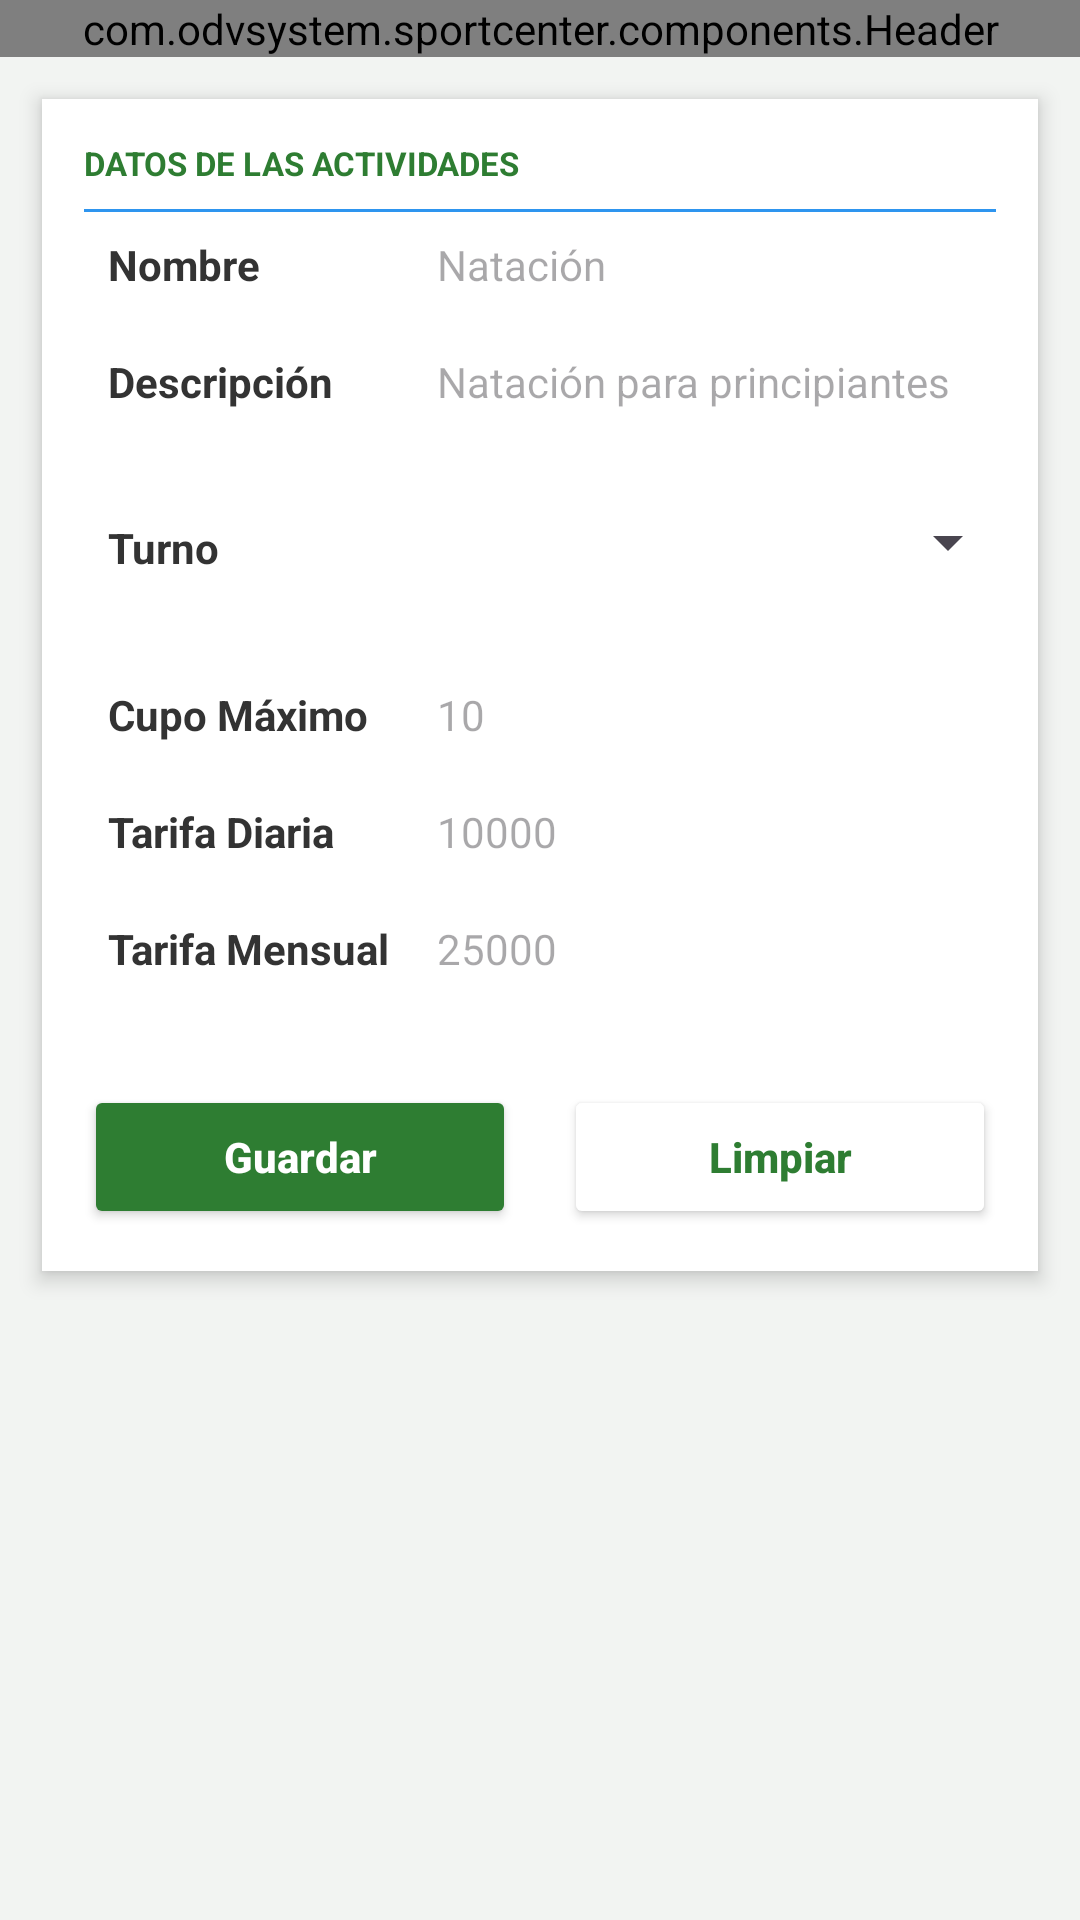

The Android layout XML behind this screen, and the referenced resources:
<!-- AndroidManifest.xml: application theme Theme.SportCenter -->
<!-- res/layout/activity_nueva_actividad.xml -->
<?xml version="1.0" encoding="utf-8"?>
<LinearLayout
    xmlns:android="http://schemas.android.com/apk/res/android"
    android:id="@+id/main"
    android:layout_width="match_parent"
    android:layout_height="match_parent"
    android:orientation="vertical"
    android:background="#F2F4F2">

    <com.odvsystem.sportcenter.components.Header
        android:id="@+id/encabezado"
        android:layout_width="match_parent"
        android:layout_height="wrap_content" />
    

    <ScrollView
        android:layout_width="match_parent"
        android:layout_height="match_parent">

        <LinearLayout
            android:layout_width="match_parent"
            android:layout_height="wrap_content"
            android:layout_margin="14dp"
            android:background="#FFFFFF"
            android:elevation="4dp"
            android:orientation="vertical"
            android:padding="14dp">

            
            <TextView
                android:layout_width="match_parent"
                android:layout_height="wrap_content"
                android:text="DATOS DE LAS ACTIVIDADES"
                android:textColor="#2E7D32"
                android:textSize="11sp"
                android:textStyle="bold"
                android:paddingBottom="8dp" />

            
            <View
                android:layout_width="match_parent"
                android:layout_height="1dp"
                android:background="@color/linea_divisora" />

            
            <TableLayout
                android:layout_width="match_parent"
                android:layout_height="wrap_content"
                android:stretchColumns="1">

                
                <TableRow
                    android:padding="8dp"
                    android:background="@android:color/white">
                    <TextView
                        android:text="Nombre"
                        android:textStyle="bold"
                        android:textColor="#333333"
                        android:layout_gravity="center_vertical"
                        android:paddingEnd="16dp"/>
                    <EditText
                        android:id="@+id/etNombreActividad"
                        android:layout_width="match_parent"
                        android:layout_height="wrap_content"
                        android:hint="Natación"
                        android:background="@null"
                        android:textSize="14sp"/>
                </TableRow>
                <View android:layout_height="4dp" />

                
                <TableRow
                    android:padding="8dp">
                    <TextView
                        android:text="Descripción"
                        android:textStyle="bold"
                        android:textColor="#333333"
                        android:layout_gravity="center_vertical"
                        android:paddingEnd="16dp"/>
                    <EditText
                        android:id="@+id/etDescripcion"
                        android:layout_width="match_parent"
                        android:layout_height="wrap_content"
                        android:hint="Natación para principiantes"
                        android:background="@null"
                        android:textSize="14sp"/>
                </TableRow>
                <View android:layout_height="4dp" />

                
                
                <TableRow
                    android:padding="8dp">
                    <TextView
                        android:text="Turno"
                        android:textStyle="bold"
                        android:textColor="#333333"
                        android:layout_gravity="center_vertical"
                        android:paddingEnd="16dp"/>
                    <Spinner
                        android:id="@+id/spinnerTurno"
                        android:layout_width="match_parent"
                        android:layout_height="48dp"
                        android:layout_marginBottom="4dp" />
                </TableRow>
                <View android:layout_height="4dp" />

                
                <TableRow
                    android:padding="8dp">
                    <TextView
                        android:text="Cupo Máximo"
                        android:textStyle="bold"
                        android:textColor="#333333"
                        android:layout_gravity="center_vertical"
                        android:paddingEnd="16dp"/>
                    <EditText
                        android:id="@+id/etCupo"
                        android:layout_width="match_parent"
                        android:layout_height="wrap_content"
                        android:hint="10"
                        android:inputType="number"
                        android:background="@null"
                        android:textSize="14sp"/>
                </TableRow>
                <View android:layout_height="4dp" />

                
                <TableRow
                    android:padding="8dp">
                    <TextView
                        android:text="Tarifa Diaria"
                        android:textStyle="bold"
                        android:textColor="#333333"
                        android:layout_gravity="center_vertical"
                        android:paddingEnd="16dp"/>
                    <EditText
                        android:id="@+id/etTarifaDiaria"
                        android:layout_width="match_parent"
                        android:layout_height="wrap_content"
                        android:hint="10000"
                        android:inputType="numberDecimal"
                        android:background="@null"
                        android:textSize="14sp"/>
                </TableRow>
                <View android:layout_height="4dp" />

                
                <TableRow
                    android:padding="8dp">
                    <TextView
                        android:text="Tarifa Mensual"
                        android:textStyle="bold"
                        android:textColor="#333333"
                        android:layout_gravity="center_vertical"
                        android:paddingEnd="16dp"/>
                    <EditText
                        android:id="@+id/etTarifaMensual"
                        android:layout_width="match_parent"
                        android:layout_height="wrap_content"
                        android:hint="25000"
                        android:inputType="numberDecimal"
                        android:background="@null"
                        android:textSize="14sp"/>
                </TableRow>
                <View android:layout_height="4dp" />

            </TableLayout>

            
            <LinearLayout
                android:layout_width="match_parent"
                android:layout_height="wrap_content"
                android:layout_marginTop="24dp"
                android:orientation="horizontal">

                <Button
                    android:id="@+id/btnGuardar"
                    android:layout_width="0dp"
                    android:layout_height="48dp"
                    android:layout_marginEnd="8dp"
                    android:layout_weight="1"
                    android:backgroundTint="#2E7D32"
                    android:text="Guardar"
                    android:textAllCaps="false"
                    android:textColor="#FFFFFF"
                    android:textStyle="bold" />

                <Button
                    android:id="@+id/btnLimpiar"
                    android:layout_width="0dp"
                    android:layout_height="48dp"
                    android:layout_marginStart="8dp"
                    android:layout_weight="1"
                    android:backgroundTint="#FFFFFF"
                    android:text="Limpiar"
                    android:textAllCaps="false"
                    android:textColor="#2E7D32"
                    android:textStyle="bold"
                    android:strokeWidth="1"
                    android:strokeColor="#2E7D32"/>
            </LinearLayout>

        </LinearLayout>
    </ScrollView>
</LinearLayout>
<!-- resources referenced by this layout -->
<resources>
  <color name="linea_divisora">#2E95EF</color>
  <style name="Theme.SportCenter" parent="Base.Theme.SportCenter" />
  <style name="Base.Theme.SportCenter" parent="Theme.Material3.DayNight.NoActionBar">
          
          
      </style>
</resources>
